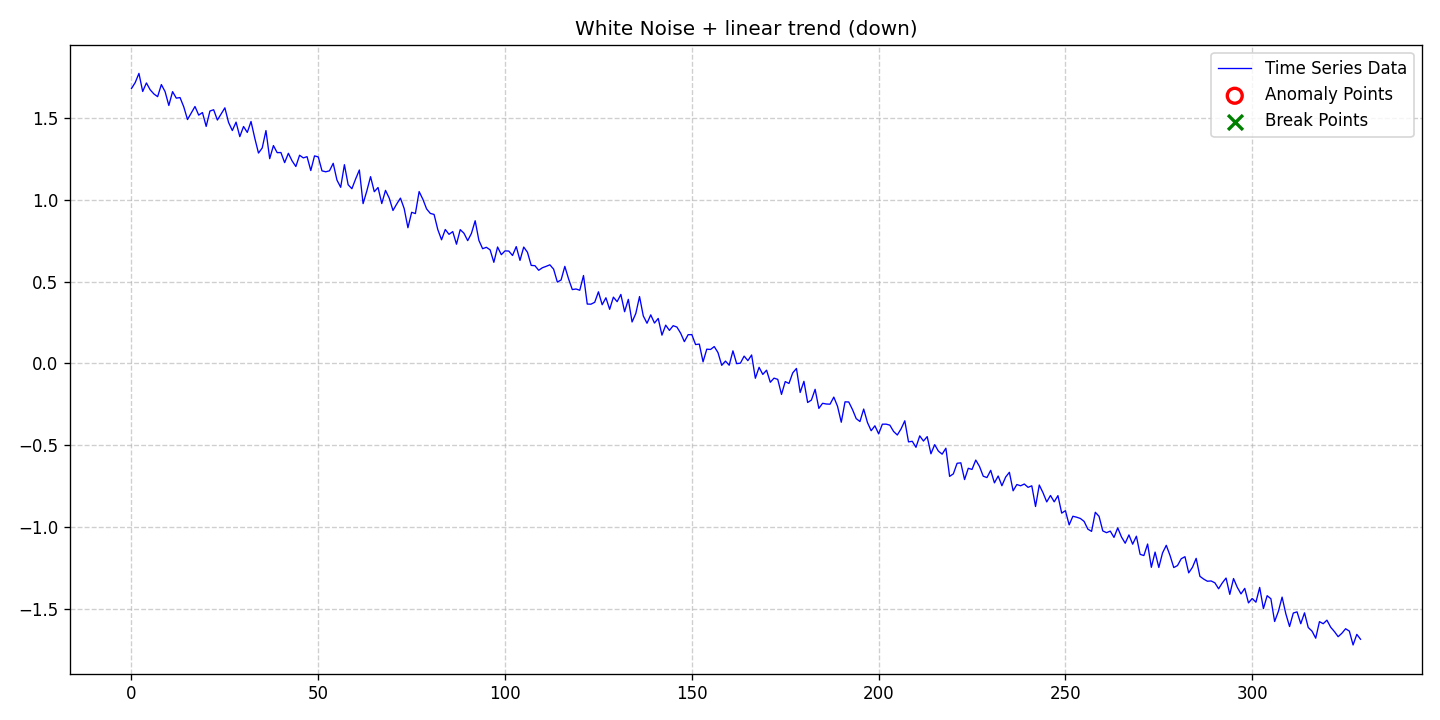

Data behind this chart, as committed beside it:
date, data, stationary, det_lin_up, det_lin_down, det_quad, det_cubic, det_exp, det_damped, stoc_trend, volatility, single_seas, multiple_seas, point_anom_single, point_anom_multi, collect_anom, context_anom, mean_shift, var_shift, trend_shift, point_anom_count, point_anom_location, point_anom_point, collect_anom_count
2020-01-01, 1.677, 0, 0, 1, 0, 0, 0, 0, 0, 0, 0, 0, 0, 0, 0, 0, 0, 0, 0, 0, none, , 0
2020-01-02, 1.714, 0, 0, 1, 0, 0, 0, 0, 0, 0, 0, 0, 0, 0, 0, 0, 0, 0, 0, 0, none, , 0
2020-01-03, 1.77, 0, 0, 1, 0, 0, 0, 0, 0, 0, 0, 0, 0, 0, 0, 0, 0, 0, 0, 0, none, , 0
2020-01-04, 1.66, 0, 0, 1, 0, 0, 0, 0, 0, 0, 0, 0, 0, 0, 0, 0, 0, 0, 0, 0, none, , 0
2020-01-05, 1.712, 0, 0, 1, 0, 0, 0, 0, 0, 0, 0, 0, 0, 0, 0, 0, 0, 0, 0, 0, none, , 0
2020-01-06, 1.67, 0, 0, 1, 0, 0, 0, 0, 0, 0, 0, 0, 0, 0, 0, 0, 0, 0, 0, 0, none, , 0
2020-01-07, 1.645, 0, 0, 1, 0, 0, 0, 0, 0, 0, 0, 0, 0, 0, 0, 0, 0, 0, 0, 0, none, , 0
2020-01-08, 1.628, 0, 0, 1, 0, 0, 0, 0, 0, 0, 0, 0, 0, 0, 0, 0, 0, 0, 0, 0, none, , 0
2020-01-09, 1.702, 0, 0, 1, 0, 0, 0, 0, 0, 0, 0, 0, 0, 0, 0, 0, 0, 0, 0, 0, none, , 0
2020-01-10, 1.659, 0, 0, 1, 0, 0, 0, 0, 0, 0, 0, 0, 0, 0, 0, 0, 0, 0, 0, 0, none, , 0
2020-01-11, 1.574, 0, 0, 1, 0, 0, 0, 0, 0, 0, 0, 0, 0, 0, 0, 0, 0, 0, 0, 0, none, , 0
2020-01-12, 1.659, 0, 0, 1, 0, 0, 0, 0, 0, 0, 0, 0, 0, 0, 0, 0, 0, 0, 0, 0, none, , 0
2020-01-13, 1.619, 0, 0, 1, 0, 0, 0, 0, 0, 0, 0, 0, 0, 0, 0, 0, 0, 0, 0, 0, none, , 0
2020-01-14, 1.623, 0, 0, 1, 0, 0, 0, 0, 0, 0, 0, 0, 0, 0, 0, 0, 0, 0, 0, 0, none, , 0
2020-01-15, 1.566, 0, 0, 1, 0, 0, 0, 0, 0, 0, 0, 0, 0, 0, 0, 0, 0, 0, 0, 0, none, , 0
2020-01-16, 1.489, 0, 0, 1, 0, 0, 0, 0, 0, 0, 0, 0, 0, 0, 0, 0, 0, 0, 0, 0, none, , 0
2020-01-17, 1.528, 0, 0, 1, 0, 0, 0, 0, 0, 0, 0, 0, 0, 0, 0, 0, 0, 0, 0, 0, none, , 0
2020-01-18, 1.568, 0, 0, 1, 0, 0, 0, 0, 0, 0, 0, 0, 0, 0, 0, 0, 0, 0, 0, 0, none, , 0
2020-01-19, 1.515, 0, 0, 1, 0, 0, 0, 0, 0, 0, 0, 0, 0, 0, 0, 0, 0, 0, 0, 0, none, , 0
2020-01-20, 1.531, 0, 0, 1, 0, 0, 0, 0, 0, 0, 0, 0, 0, 0, 0, 0, 0, 0, 0, 0, none, , 0
2020-01-21, 1.447, 0, 0, 1, 0, 0, 0, 0, 0, 0, 0, 0, 0, 0, 0, 0, 0, 0, 0, 0, none, , 0
2020-01-22, 1.54, 0, 0, 1, 0, 0, 0, 0, 0, 0, 0, 0, 0, 0, 0, 0, 0, 0, 0, 0, none, , 0
2020-01-23, 1.548, 0, 0, 1, 0, 0, 0, 0, 0, 0, 0, 0, 0, 0, 0, 0, 0, 0, 0, 0, none, , 0
2020-01-24, 1.485, 0, 0, 1, 0, 0, 0, 0, 0, 0, 0, 0, 0, 0, 0, 0, 0, 0, 0, 0, none, , 0
2020-01-25, 1.523, 0, 0, 1, 0, 0, 0, 0, 0, 0, 0, 0, 0, 0, 0, 0, 0, 0, 0, 0, none, , 0
2020-01-26, 1.56, 0, 0, 1, 0, 0, 0, 0, 0, 0, 0, 0, 0, 0, 0, 0, 0, 0, 0, 0, none, , 0
2020-01-27, 1.47, 0, 0, 1, 0, 0, 0, 0, 0, 0, 0, 0, 0, 0, 0, 0, 0, 0, 0, 0, none, , 0
2020-01-28, 1.421, 0, 0, 1, 0, 0, 0, 0, 0, 0, 0, 0, 0, 0, 0, 0, 0, 0, 0, 0, none, , 0
2020-01-29, 1.473, 0, 0, 1, 0, 0, 0, 0, 0, 0, 0, 0, 0, 0, 0, 0, 0, 0, 0, 0, none, , 0
2020-01-30, 1.384, 0, 0, 1, 0, 0, 0, 0, 0, 0, 0, 0, 0, 0, 0, 0, 0, 0, 0, 0, none, , 0
2020-01-31, 1.446, 0, 0, 1, 0, 0, 0, 0, 0, 0, 0, 0, 0, 0, 0, 0, 0, 0, 0, 0, none, , 0
2020-02-01, 1.41, 0, 0, 1, 0, 0, 0, 0, 0, 0, 0, 0, 0, 0, 0, 0, 0, 0, 0, 0, none, , 0
2020-02-02, 1.477, 0, 0, 1, 0, 0, 0, 0, 0, 0, 0, 0, 0, 0, 0, 0, 0, 0, 0, 0, none, , 0
2020-02-03, 1.375, 0, 0, 1, 0, 0, 0, 0, 0, 0, 0, 0, 0, 0, 0, 0, 0, 0, 0, 0, none, , 0
2020-02-04, 1.284, 0, 0, 1, 0, 0, 0, 0, 0, 0, 0, 0, 0, 0, 0, 0, 0, 0, 0, 0, none, , 0
2020-02-05, 1.315, 0, 0, 1, 0, 0, 0, 0, 0, 0, 0, 0, 0, 0, 0, 0, 0, 0, 0, 0, none, , 0
2020-02-06, 1.421, 0, 0, 1, 0, 0, 0, 0, 0, 0, 0, 0, 0, 0, 0, 0, 0, 0, 0, 0, none, , 0
2020-02-07, 1.25, 0, 0, 1, 0, 0, 0, 0, 0, 0, 0, 0, 0, 0, 0, 0, 0, 0, 0, 0, none, , 0
2020-02-08, 1.33, 0, 0, 1, 0, 0, 0, 0, 0, 0, 0, 0, 0, 0, 0, 0, 0, 0, 0, 0, none, , 0
2020-02-09, 1.286, 0, 0, 1, 0, 0, 0, 0, 0, 0, 0, 0, 0, 0, 0, 0, 0, 0, 0, 0, none, , 0
2020-02-10, 1.287, 0, 0, 1, 0, 0, 0, 0, 0, 0, 0, 0, 0, 0, 0, 0, 0, 0, 0, 0, none, , 0
2020-02-11, 1.226, 0, 0, 1, 0, 0, 0, 0, 0, 0, 0, 0, 0, 0, 0, 0, 0, 0, 0, 0, none, , 0
2020-02-12, 1.282, 0, 0, 1, 0, 0, 0, 0, 0, 0, 0, 0, 0, 0, 0, 0, 0, 0, 0, 0, none, , 0
2020-02-13, 1.236, 0, 0, 1, 0, 0, 0, 0, 0, 0, 0, 0, 0, 0, 0, 0, 0, 0, 0, 0, none, , 0
2020-02-14, 1.202, 0, 0, 1, 0, 0, 0, 0, 0, 0, 0, 0, 0, 0, 0, 0, 0, 0, 0, 0, none, , 0
2020-02-15, 1.271, 0, 0, 1, 0, 0, 0, 0, 0, 0, 0, 0, 0, 0, 0, 0, 0, 0, 0, 0, none, , 0
2020-02-16, 1.254, 0, 0, 1, 0, 0, 0, 0, 0, 0, 0, 0, 0, 0, 0, 0, 0, 0, 0, 0, none, , 0
2020-02-17, 1.262, 0, 0, 1, 0, 0, 0, 0, 0, 0, 0, 0, 0, 0, 0, 0, 0, 0, 0, 0, none, , 0
2020-02-18, 1.177, 0, 0, 1, 0, 0, 0, 0, 0, 0, 0, 0, 0, 0, 0, 0, 0, 0, 0, 0, none, , 0
2020-02-19, 1.267, 0, 0, 1, 0, 0, 0, 0, 0, 0, 0, 0, 0, 0, 0, 0, 0, 0, 0, 0, none, , 0
2020-02-20, 1.26, 0, 0, 1, 0, 0, 0, 0, 0, 0, 0, 0, 0, 0, 0, 0, 0, 0, 0, 0, none, , 0
2020-02-21, 1.175, 0, 0, 1, 0, 0, 0, 0, 0, 0, 0, 0, 0, 0, 0, 0, 0, 0, 0, 0, none, , 0
2020-02-22, 1.17, 0, 0, 1, 0, 0, 0, 0, 0, 0, 0, 0, 0, 0, 0, 0, 0, 0, 0, 0, none, , 0
2020-02-23, 1.175, 0, 0, 1, 0, 0, 0, 0, 0, 0, 0, 0, 0, 0, 0, 0, 0, 0, 0, 0, none, , 0
2020-02-24, 1.221, 0, 0, 1, 0, 0, 0, 0, 0, 0, 0, 0, 0, 0, 0, 0, 0, 0, 0, 0, none, , 0
2020-02-25, 1.119, 0, 0, 1, 0, 0, 0, 0, 0, 0, 0, 0, 0, 0, 0, 0, 0, 0, 0, 0, none, , 0
2020-02-26, 1.075, 0, 0, 1, 0, 0, 0, 0, 0, 0, 0, 0, 0, 0, 0, 0, 0, 0, 0, 0, none, , 0
2020-02-27, 1.213, 0, 0, 1, 0, 0, 0, 0, 0, 0, 0, 0, 0, 0, 0, 0, 0, 0, 0, 0, none, , 0
2020-02-28, 1.091, 0, 0, 1, 0, 0, 0, 0, 0, 0, 0, 0, 0, 0, 0, 0, 0, 0, 0, 0, none, , 0
2020-02-29, 1.066, 0, 0, 1, 0, 0, 0, 0, 0, 0, 0, 0, 0, 0, 0, 0, 0, 0, 0, 0, none, , 0
... 270 more rows
